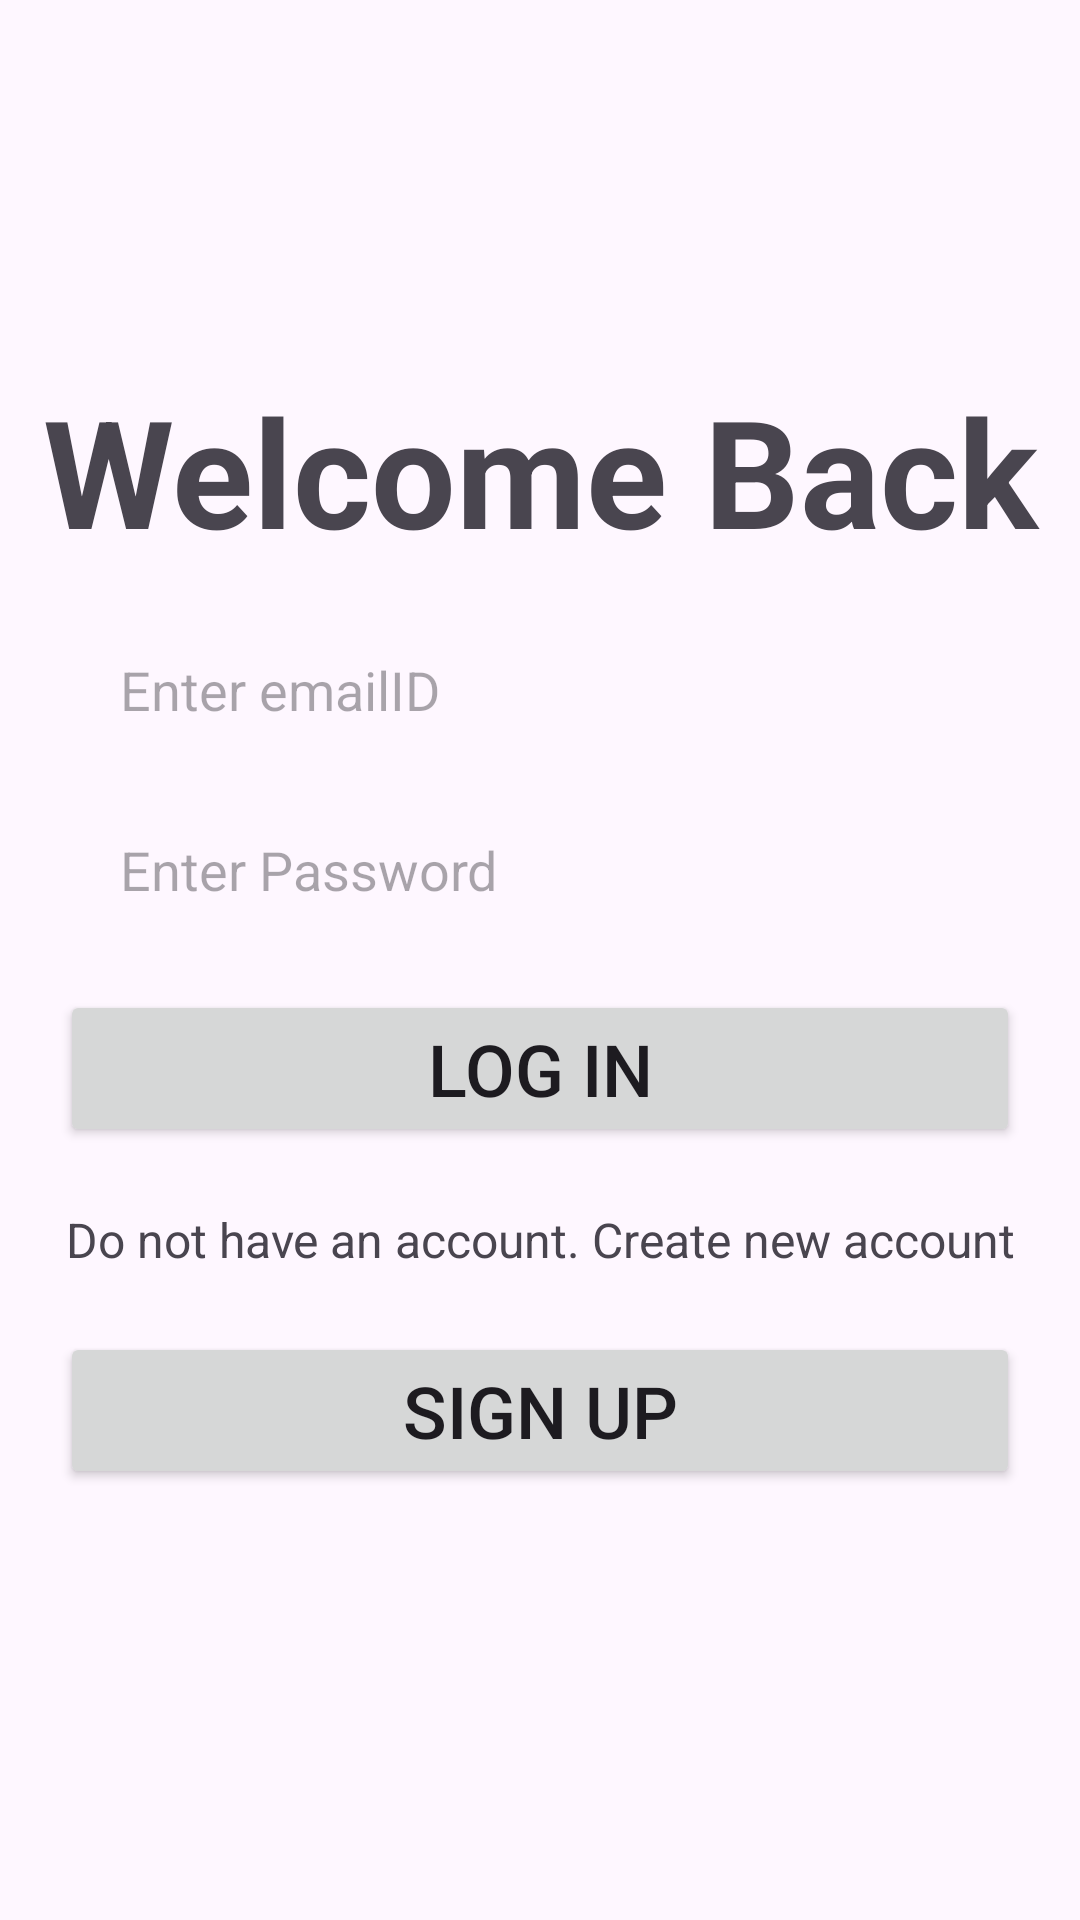

Write the Android layout XML for this screen, with the resource values it uses.
<!-- AndroidManifest.xml: application theme Theme.MultiplatformApp2 -->
<!-- res/layout/activity_log_in.xml -->
<?xml version="1.0" encoding="utf-8"?>
<LinearLayout xmlns:android="http://schemas.android.com/apk/res/android"
    xmlns:app="http://schemas.android.com/apk/res-auto"
    xmlns:tools="http://schemas.android.com/tools"
    android:layout_width="match_parent"
    android:layout_height="match_parent"
    android:gravity="center"
    android:orientation="vertical"
    tools:context=".SignUp">

    <TextView
        android:id="@+id/textView"
        android:layout_width="match_parent"
        android:layout_height="wrap_content"
        android:gravity="center"
        android:text="Welcome Back"
        android:textSize="50sp"
        android:textStyle="bold" />

    <EditText
        android:id="@+id/editTextTextEmailAddress"
        android:layout_width="match_parent"
        android:layout_height="40dp"
        android:layout_marginHorizontal="20dp"
        android:layout_marginTop="20dp"
        android:height="50dp"
        android:background="@drawable/border"
        android:ems="10"
        android:hint="Enter emailID"
        android:inputType="textEmailAddress"
        android:paddingStart="20dp" />

    <EditText
        android:id="@+id/editTextTextPassword"
        android:layout_width="match_parent"
        android:layout_height="40dp"
        android:layout_marginHorizontal="20dp"
        android:layout_marginTop="20dp"
        android:height="50dp"
        android:background="@drawable/border"
        android:ems="10"
        android:hint="Enter Password"
        android:inputType="textPassword"
        android:paddingStart="20dp" />

    <Button
        android:id="@+id/buttonLogIn"
        android:layout_width="match_parent"
        android:layout_height="wrap_content"
        android:layout_margin="20dp"
        android:text="Log In"
        android:textSize="24sp" />

    <TextView
        android:id="@+id/textView2"
        android:layout_width="match_parent"
        android:layout_height="wrap_content"
        android:gravity="center"
        android:text="Do not have an account. Create new account"
        android:textSize="16sp" />

    <Button
        android:id="@+id/buttonSignUp"
        android:layout_width="match_parent"
        android:layout_height="wrap_content"
        android:layout_margin="20dp"
        android:layout_marginTop="10dp"
        android:text="Sign Up"
        android:textSize="24sp" />
</LinearLayout>
<!-- resources referenced by this layout -->
<resources>
  <style name="Theme.MultiplatformApp2" parent="Base.Theme.MultiplatformApp2" />
  <style name="Base.Theme.MultiplatformApp2" parent="Theme.Material3.DayNight.NoActionBar">
          
          
      </style>
</resources>
